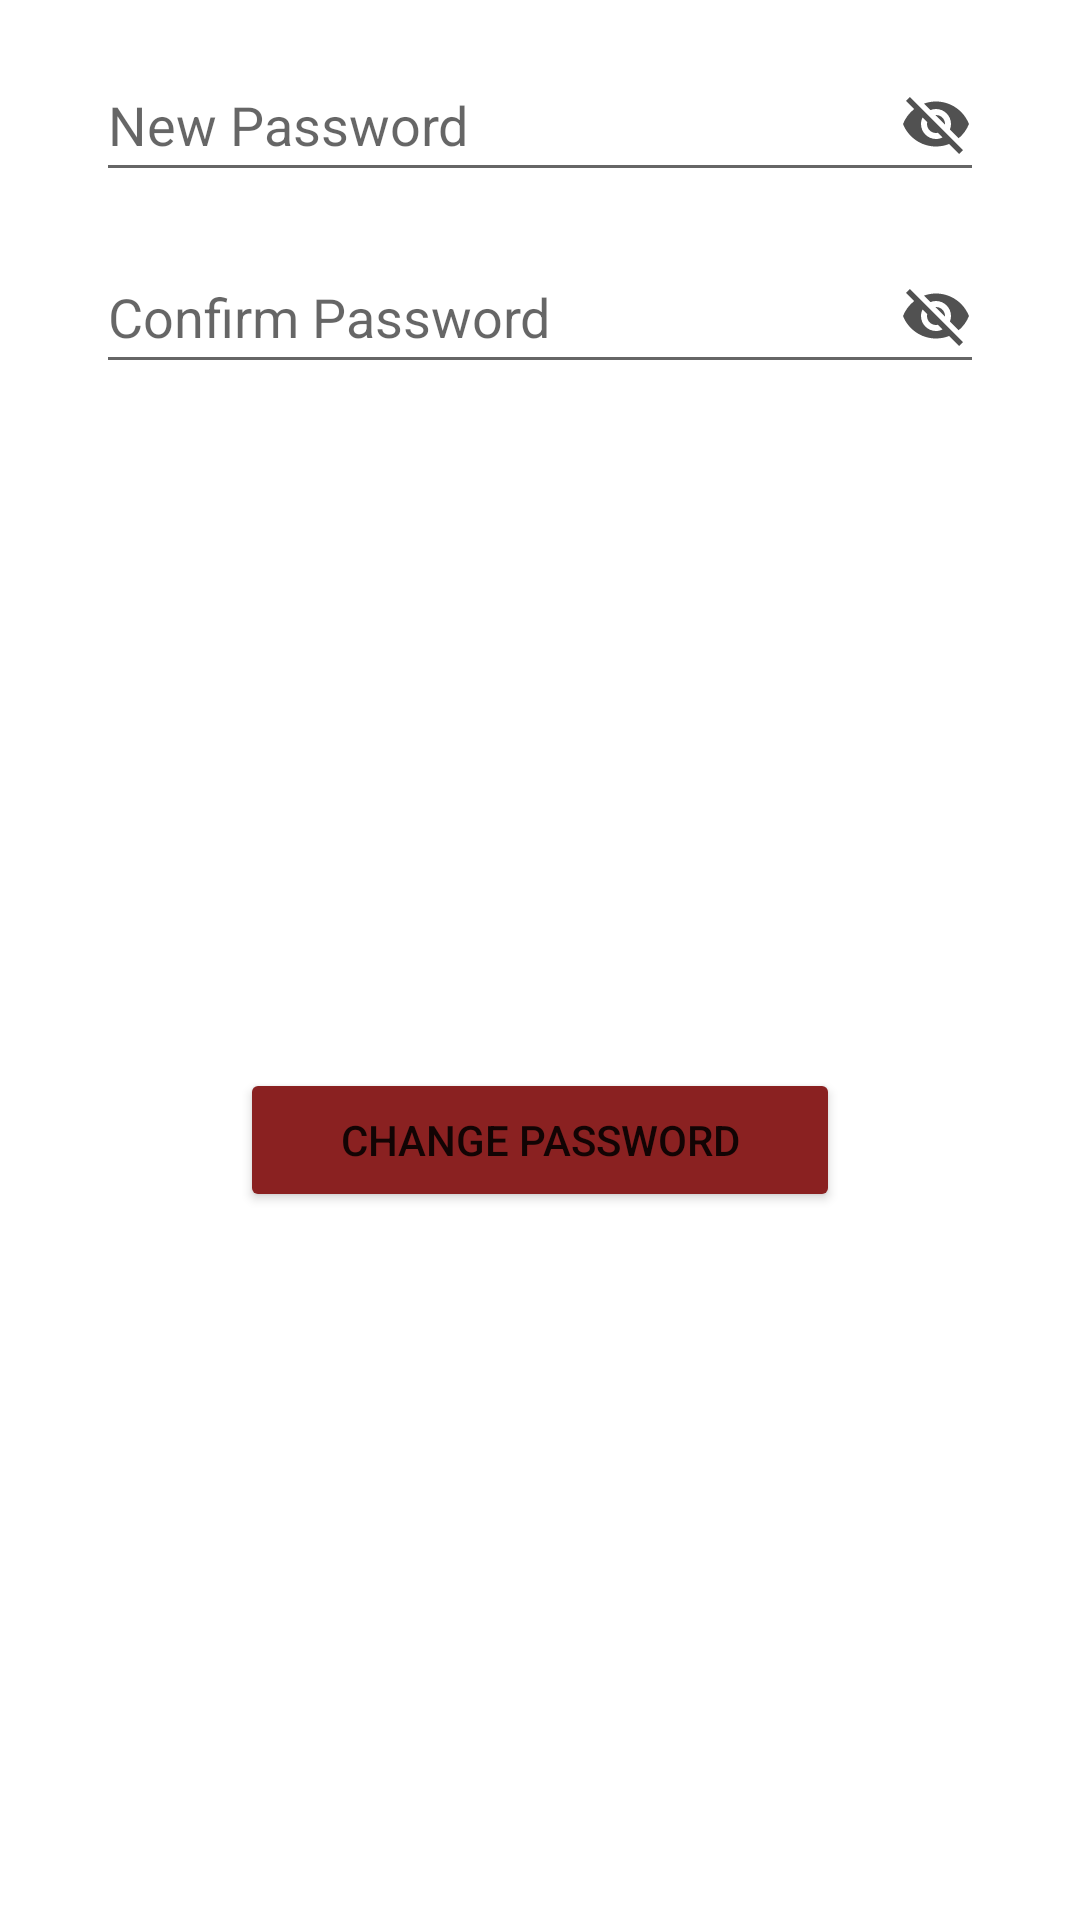

Android layout source for this screen:
<!-- AndroidManifest.xml: application theme Theme.MedFinder -->
<!-- res/layout/dialog_change_password.xml -->
<?xml version="1.0" encoding="utf-8"?>
<androidx.constraintlayout.widget.ConstraintLayout xmlns:android="http://schemas.android.com/apk/res/android"
    xmlns:app="http://schemas.android.com/apk/res-auto"
    android:layout_width="match_parent"
    android:layout_height="wrap_content"
    android:padding="16dp">

    <EditText
        android:id="@+id/new_password"
        android:layout_width="0dp"
        android:layout_height="48dp"
        android:layout_marginStart="16dp"
        android:layout_marginEnd="16dp"
        android:autofillHints="@string/new_password_hint"
        android:drawableEnd="@drawable/ic_visibility_off"
        android:hint="@string/new_password_hint"
        android:inputType="textPassword"
        app:layout_constraintEnd_toEndOf="parent"
        app:layout_constraintStart_toStartOf="parent"
        app:layout_constraintTop_toTopOf="parent" />

    <EditText
        android:id="@+id/confirm_password"
        android:layout_width="0dp"
        android:layout_height="48dp"
        android:layout_marginStart="16dp"
        android:layout_marginTop="16dp"
        android:layout_marginEnd="16dp"
        android:autofillHints="@string/confirm_password_hint"
        android:drawableEnd="@drawable/ic_visibility_off"
        android:hint="@string/confirm_password_hint"
        android:inputType="textPassword"
        app:layout_constraintEnd_toEndOf="parent"
        app:layout_constraintStart_toStartOf="parent"
        app:layout_constraintTop_toBottomOf="@id/new_password" />

    <Button
        android:id="@+id/change_password_button"
        android:layout_width="200dp"
        android:layout_height="wrap_content"
        android:layout_marginStart="60dp"
        android:layout_marginTop="8dp"
        android:layout_marginEnd="60dp"
        android:theme="@style/Button.Red"
        android:text="@string/change_password_text"
        app:layout_constraintBottom_toBottomOf="parent"
        app:layout_constraintEnd_toEndOf="parent"
        app:layout_constraintStart_toStartOf="parent"
        app:layout_constraintTop_toBottomOf="@id/confirm_password" />

</androidx.constraintlayout.widget.ConstraintLayout>
<!-- resources referenced by this layout -->
<resources>
  <!-- drawable ic_visibility_off (drawable) -->
  <vector xmlns:android="http://schemas.android.com/apk/res/android" android:height="24dp" android:tint="#515151" android:viewportHeight="24" android:viewportWidth="24" android:width="24dp">
        
      <path android:fillColor="@android:color/white" android:pathData="M12,7c2.76,0 5,2.24 5,5 0,0.65 -0.13,1.26 -0.36,1.83l2.92,2.92c1.51,-1.26 2.7,-2.89 3.43,-4.75 -1.73,-4.39 -6,-7.5 -11,-7.5 -1.4,0 -2.74,0.25 -3.98,0.7l2.16,2.16C10.74,7.13 11.35,7 12,7zM2,4.27l2.28,2.28 0.46,0.46C3.08,8.3 1.78,10.02 1,12c1.73,4.39 6,7.5 11,7.5 1.55,0 3.03,-0.3 4.38,-0.84l0.42,0.42L19.73,22 21,20.73 3.27,3 2,4.27zM7.53,9.8l1.55,1.55c-0.05,0.21 -0.08,0.43 -0.08,0.65 0,1.66 1.34,3 3,3 0.22,0 0.44,-0.03 0.65,-0.08l1.55,1.55c-0.67,0.33 -1.41,0.53 -2.2,0.53 -2.76,0 -5,-2.24 -5,-5 0,-0.79 0.2,-1.53 0.53,-2.2zM11.84,9.02l3.15,3.15 0.02,-0.16c0,-1.66 -1.34,-3 -3,-3l-0.17,0.01z"/>
      
  </vector>
  <string name="change_password_text">Change Password</string>
  <string name="confirm_password_hint">Confirm Password</string>
  <string name="new_password_hint">New Password</string>
  <style name="Button.Red" parent="ThemeOverlay.AppCompat">
          <item name="android:backgroundTint">@color/derk_red</item>
      </style>
  <style name="Theme.MedFinder" parent="Theme.MaterialComponents.DayNight.DarkActionBar">
          
          <item name="colorPrimary">@color/purple_500</item>
          <item name="colorPrimaryVariant">@color/purple_700</item>
          <item name="colorOnPrimary">@color/white</item>
          
          <item name="colorSecondary">@color/teal_200</item>
          <item name="colorSecondaryVariant">@color/teal_700</item>
          <item name="colorOnSecondary">@color/black</item>
          
          <item name="android:statusBarColor">?attr/colorPrimaryVariant</item>
          
          <item name="recyclerViewStyle">@style/RecyclerViewStyle</item>
      </style>
  <color name="derk_red">#8A2121</color>
  <color name="purple_500">#FF6200EE</color>
  <color name="purple_700">#FF3700B3</color>
  <color name="white">#FFFFFFFF</color>
  <color name="teal_200">#FF03DAC5</color>
  <color name="teal_700">#FF018786</color>
  <color name="black">#FF000000</color>
  <style name="RecyclerViewStyle">
          <item name="layoutManager">androidx.recyclerview.widget.GridLayoutManager</item>
          <item name="android:orientation">vertical</item>
          <item name="spanCount">1</item>
          <item name="android:background">@drawable/recycler_view_border</item>
          <item name="android:padding">8dp</item>
          <item name="android:clipToPadding">false</item>
      </style>
  <!-- drawable recycler_view_border (drawable) -->
  <?xml version="1.0" encoding="utf-8"?>
  <shape xmlns:android="http://schemas.android.com/apk/res/android">
      <solid android:color="@android:color/transparent" />
      <stroke
          android:width="2dp"
          android:color="@android:color/darker_gray" />
      <corners android:radius="4dp" />
  </shape>
</resources>
